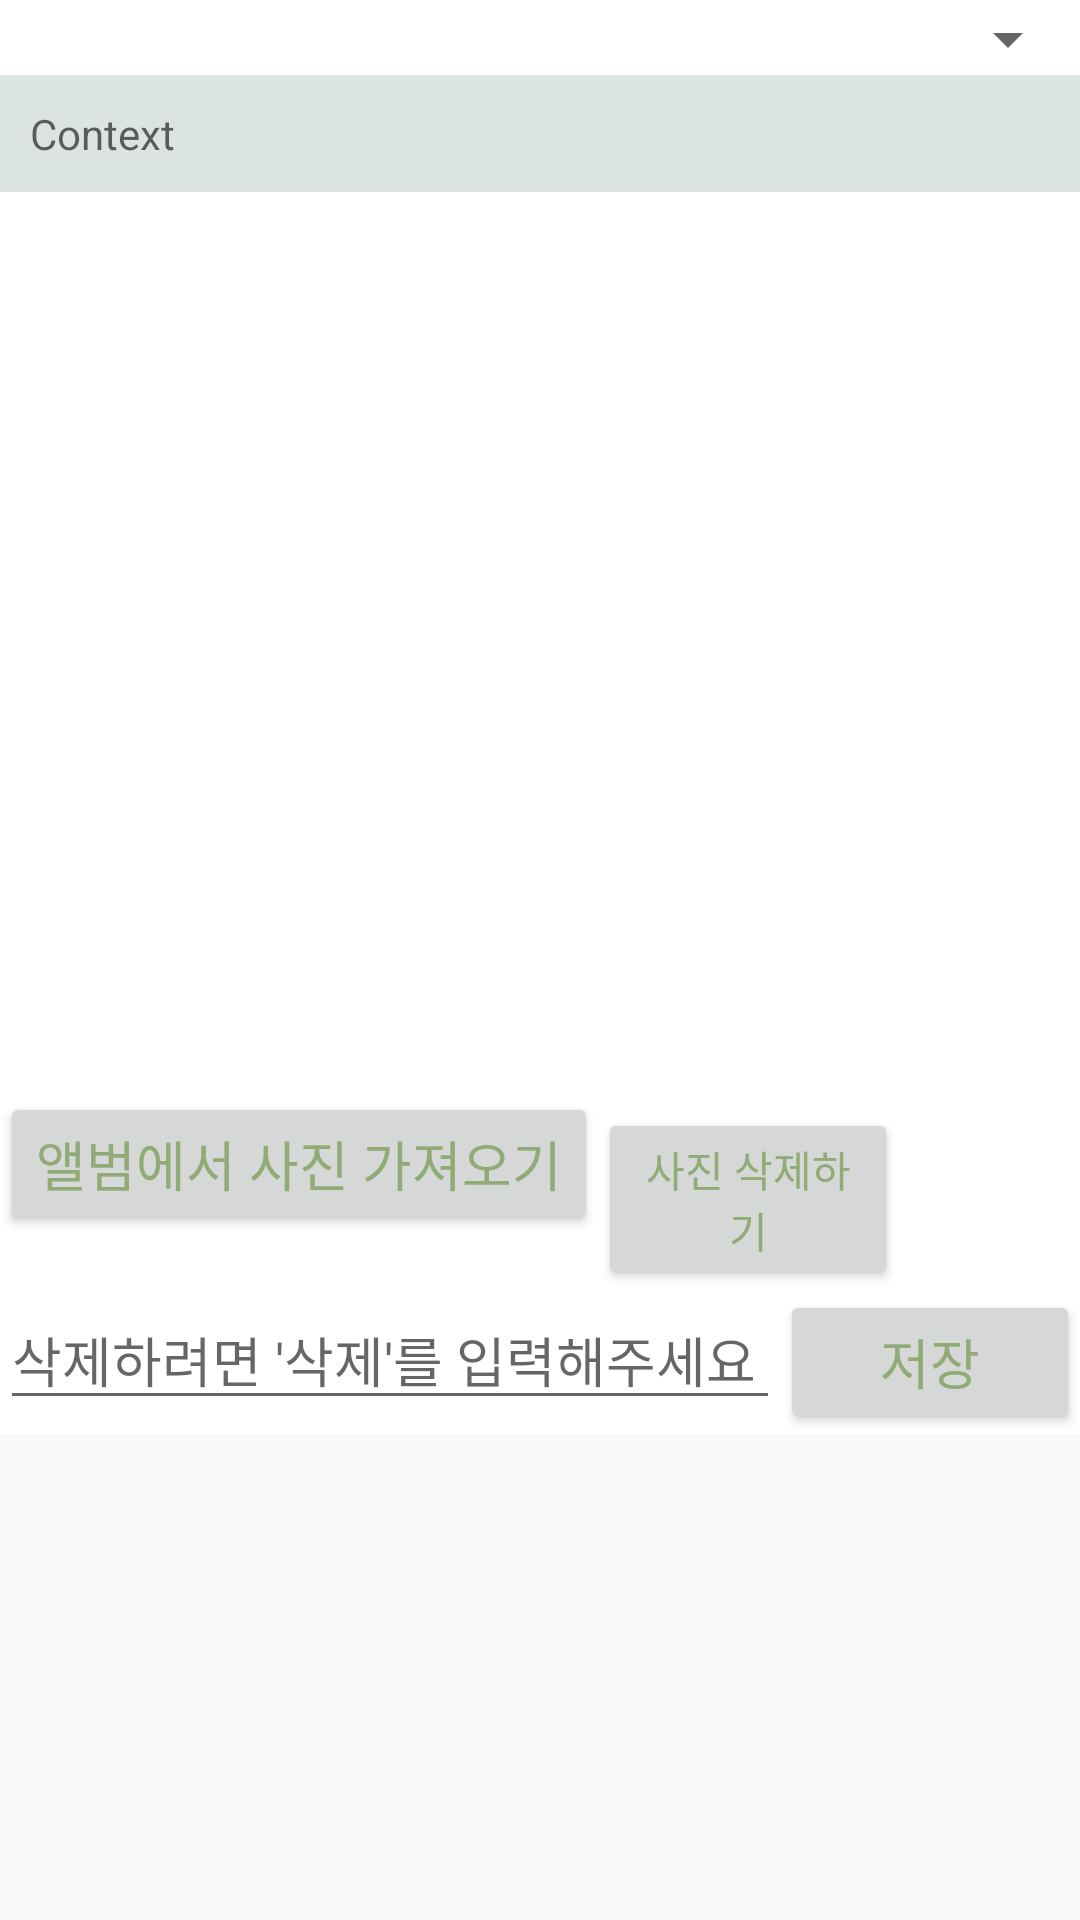

Here is an Android app screen rendered from its layout file. Give the layout XML and the strings, colors and styles it references.
<!-- AndroidManifest.xml: application theme AppTheme -->
<!-- res/layout/pop_up_photo_report.xml -->
<?xml version="1.0" encoding="utf-8"?>
<ScrollView xmlns:android="http://schemas.android.com/apk/res/android"
    android:layout_height="wrap_content"
    android:layout_width="wrap_content">

    <LinearLayout
        android:layout_width="match_parent"
        android:layout_height="match_parent"
        android:background="#ffffffff"
        android:orientation="vertical">

        <View
            android:layout_width="match_parent"
            android:layout_height="1dp"
            android:layout_gravity="fill_horizontal" />

        <LinearLayout
            android:layout_width="match_parent"
            android:layout_height="wrap_content"
            android:orientation="vertical">

            <Spinner
                android:id="@+id/spTitle"
                android:layout_width="match_parent"
                android:layout_height="wrap_content"
                android:layout_alignParentLeft="true"
                android:layout_alignParentStart="true"
                android:layout_alignParentTop="true"
                android:hint="Title"
                android:spinnerMode="dialog" />



            <EditText
                android:id="@+id/etContext"
                android:layout_width="match_parent"
                android:layout_height="wrap_content"
                android:layout_alignParentLeft="true"
                android:layout_alignParentStart="true"
                android:layout_below="@+id/title"
                android:background="#dbe3e3"
                android:hint="Context"
                android:padding="10dp"
                android:textAppearance="?android:attr/textAppearanceSmall" />



            <ImageView
                android:id="@+id/ivAddPic"
                android:layout_width="300dp"
                android:layout_height="300dp"
                android:layout_gravity="center" />

            <LinearLayout
                android:layout_width="match_parent"
                android:layout_height="wrap_content"
                android:orientation="vertical">

                <RelativeLayout
                    android:layout_width="match_parent"
                    android:layout_height="wrap_content">

                    <Button
                        android:id="@+id/btnPic"
                        android:layout_width="wrap_content"
                        android:layout_height="wrap_content"
                        android:layout_alignParentLeft="true"
                        android:text="앨범에서 사진 가져오기"
                        android:textColor="@color/colorAccent"
                        android:textAppearance="?android:attr/textAppearanceMedium" />

                    <Button
                        android:id="@+id/btnPicDelete"
                        android:layout_width="100dp"
                        android:layout_height="wrap_content"
                        android:text="사진 삭제하기"
                        android:textColor="@color/colorAccent"
                        android:textAppearance="?android:attr/textAppearanceSmall"
                        android:layout_alignBaseline="@+id/btnPic"
                        android:layout_alignBottom="@+id/btnPic"
                        android:layout_toRightOf="@+id/btnPic"
                        android:layout_toEndOf="@+id/btnPic" />

                </RelativeLayout>

                <RelativeLayout
                    android:layout_width="match_parent"
                    android:layout_height="wrap_content">

                    <EditText
                        android:textColor="@color/colorAccent"
                        android:id="@+id/etDelete"
                        android:layout_width="wrap_content"
                        android:layout_height="wrap_content"
                        android:layout_alignParentLeft="true"
                        android:layout_gravity="right"
                        android:layout_toLeftOf="@+id/btnSave"
                        android:hint="삭제하려면 '삭제'를 입력해주세요"
                        android:textAppearance="?android:attr/textAppearanceMedium" />

                    <Button
                        android:id="@+id/btnSave"
                        android:layout_width="100dp"
                        android:layout_height="wrap_content"
                        android:layout_alignParentRight="true"
                        android:layout_gravity="right"
                        android:text="저장"
                        android:textAppearance="?android:attr/textAppearanceMedium"
                        android:textColor="@color/colorAccent" />

                </RelativeLayout>

            </LinearLayout>


        </LinearLayout>


    </LinearLayout>

</ScrollView>
<!-- resources referenced by this layout -->
<resources>
  <color name="colorAccent">#90AB76</color>
  <style name="AppTheme" parent="Theme.AppCompat.Light.DarkActionBar">
          
          <item name="colorPrimary">@color/colorPrimary</item>
          <item name="colorPrimaryDark">@color/colorPrimaryDark</item>
          <item name="colorAccent">@color/colorAccent</item>
      </style>
  <color name="colorPrimary">#90AB76</color>
  <color name="colorPrimaryDark">#B2BCA9</color>
</resources>
